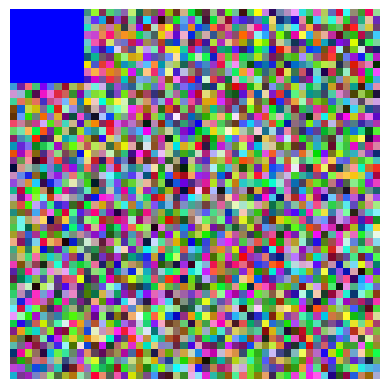

This figure's Python source:
import numpy as np  
import matplotlib.pyplot as plt



image = np.zeros((50, 50, 3), dtype=np.uint8)


image[:, :, 0] = np.random.randint(0, 256, (50, 50))  # Red
image[:, :, 1] = np.random.randint(0, 256, (50, 50))  # Green
image[:, :, 2] = np.random.randint(0, 256, (50, 50))  # Blue

image[0:10, 0:10] = [0, 0, 255]

plt.imshow(image)
plt.axis("off")
plt.show()
